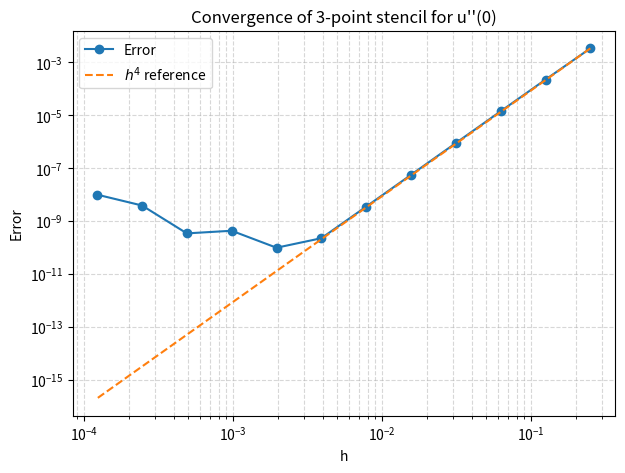
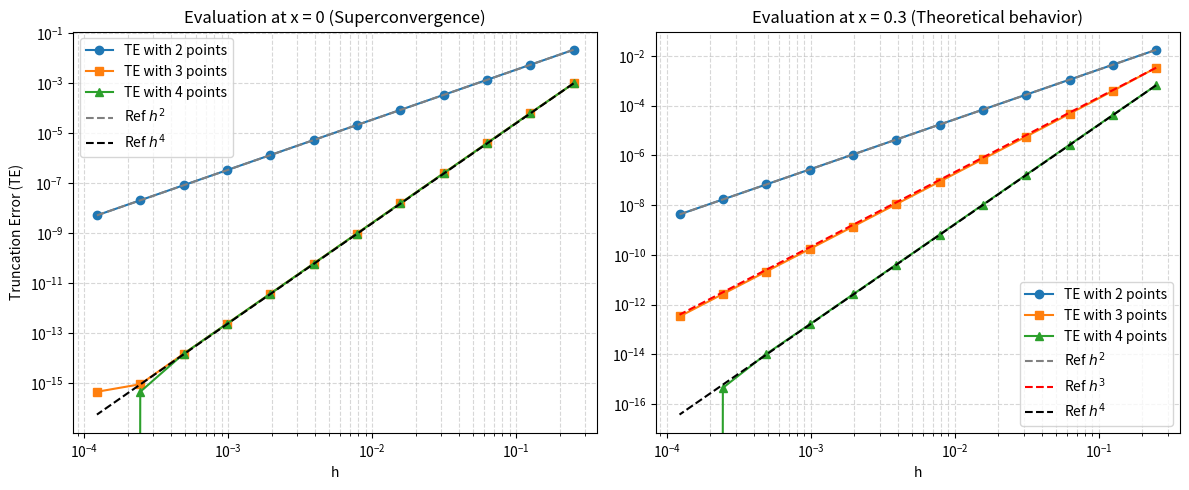
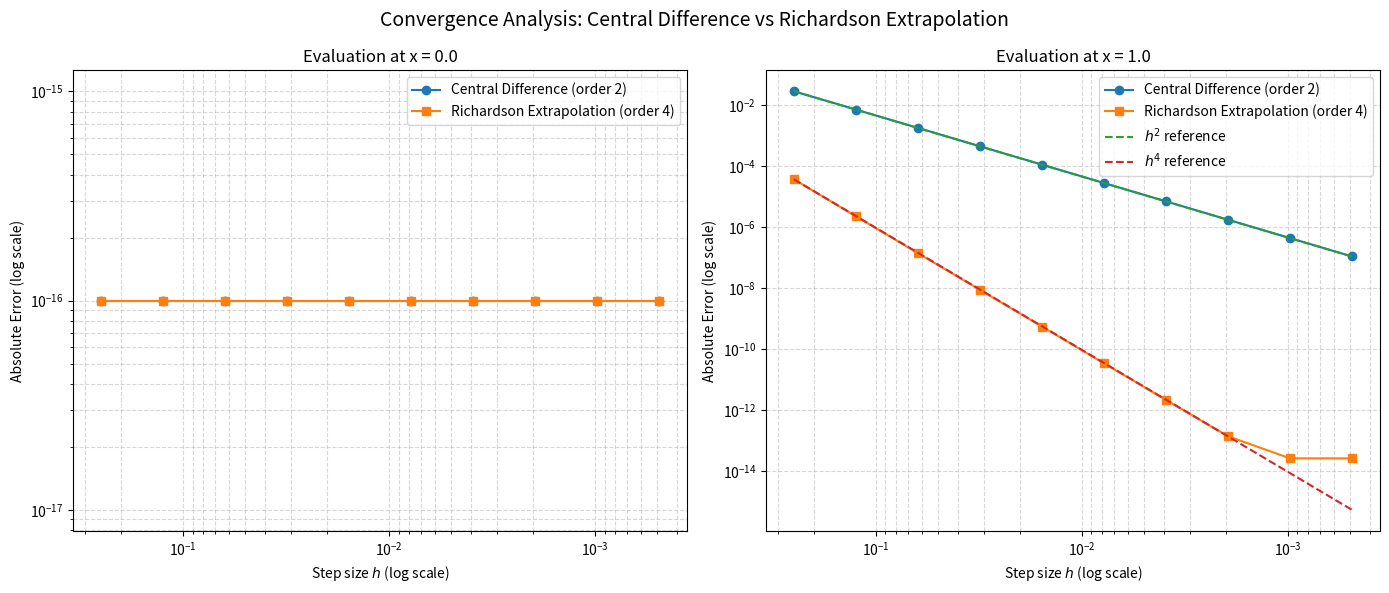

These charts were generated, in order, by the following Python code:
""" 
(c) Write a small Python program to compute an approximation to the second spatial 
derivative of a function u(x) = exp(cos(x)) at the grid point x = 0 on an equidistant grid.
"""

import numpy as np
from scipy.special import factorial
import matplotlib.pyplot as plt

# analytical function and its second derivative
def u(x):
    return np.exp( np.cos(x) )

def _1st_der_u(x):
    return - u(x)*np.sin(x)

def _2nd_der_u(x): 
    return u(x)*((np.sin(x))**2 - np.cos(x))

# grid point and increment
xbar = 0 
h = 0.05

def fdcoeffV(k, xbar, x):

    n = len(x)
    x = np.array(x)
    xrow = x - xbar

    # Initialize matrix A with ones
    A = np.ones((n, n))

    for i in range(1, n):
        A[i, :] = (xrow ** i) / factorial(i)
        
    # b is the right-hand side vector
    b = np.zeros(n)
    b[k] = 1
    
    # Solve the linear system A * c = b 
    c = np.linalg.solve(A, b)
    
    return c

x = [xbar + alpha*h for alpha in range(-2, 2)] # we assume a centered equidistant grid 
K = 2 # derivation order

coeff = fdcoeffV(k = 2, xbar = xbar,  x = x)
approx_d2u_dx2 = np.sum(coeff * u(x))

print(f"The approximated second spatial derivative of u at x = 0 is {approx_d2u_dx2}")

""" (d) Then, carry out a convergence test where errors are measured as a function of the grid
increment h. Demonstrate in a plot that the correct rate of convergence is obtained for
h →0, using, e.g., the grid increments h = 1/2**s, for s = 2,3,4,5,.... What can be said
about the behavior of the truncation error for h large vs. h → 0? (HINT: you may find
that there is a difference between the theoretical convergence rate and the one achieved
when running the code... explain that then!)"""

hs = [0.5**s for s in range(2, 14)] #test for small h
errors = []

for h in hs:
    x = [ xbar + alpha*h for alpha in range(-2, 3)]
    coeff = fdcoeffV(k = 2, xbar = xbar,  x = x)
    approx_d2u_dx2= np.sum(coeff * u(x)) # approximated derivative around xbar

    trunc_error = abs(_2nd_der_u(xbar) - approx_d2u_dx2)
    errors.append(trunc_error)

# Plot
plt.figure(figsize=(7,5))
plt.loglog(hs, errors, 'o-', label="Error")
plt.loglog(hs, errors[0] * (hs/np.array(hs)[0])**4, '--', label='$h^4$ reference')
plt.xlabel("h")
plt.ylabel("Error")
plt.grid(True, which='both', ls='--', alpha=0.5)
plt.legend()
plt.title("Convergence of 3-point stencil for u''(0)")
plt.show()

"""
(e) Determine a stencil for interpolation of the function from c) at x = 0 that has an order of
accuracy of 3. Demonstrate the expected correct convergence rate in a convergence test.
Use a uniform grid where grid distances are of size h between nodes and that contains
two nodes symmetric around x = 0 with such nodes next to this expansion point at a
distance h/2 away from x = 0 at each side, for example a 2-point grid for interpolation
would then be consisting of x0−h/2 and x0+h/2. How many grid points do we need for
the interpolation at order 3?
"""

def compute_errors(num_points, test_xbar):
    errors = []
    start_alpha = -(num_points // 2) + 0.5 
    
    for h in hs:
        x = [test_xbar + (start_alpha + i)*h for i in range(num_points)]
        coeff = fdcoeffV(k=0, xbar=test_xbar, x=x) 
        approx_u = np.sum(coeff * u(x)) 
        errors.append(abs(u(test_xbar) - approx_u)) 
        
    return np.asarray(errors)

# Calculate errors for x = 0 (Anomaly)
TE2_0 = compute_errors(2, 0.0)
TE3_0 = compute_errors(3, 0.0)
TE4_0 = compute_errors(4, 0.0)

# Calculate errors for x = 0.3 (Theoretical behavior)
TE2_neq = compute_errors(2, 0.3)
TE3_neq = compute_errors(3, 0.3)
TE4_neq = compute_errors(4, 0.3)

# Plotting side-by-side
fig, (ax1, ax2) = plt.subplots(1, 2, figsize=(12, 5))

# Subplot 1: x = 0
ax1.loglog(hs, TE2_0, 'o-', label="TE with 2 points")
ax1.loglog(hs, TE3_0, 's-', label="TE with 3 points")
ax1.loglog(hs, TE4_0, '^-', label="TE with 4 points")
ax1.loglog(hs, TE2_0[0] * (hs/np.array(hs)[0])**2, '--', color='gray', label="Ref $h^2$")
ax1.loglog(hs, TE4_0[0] * (hs/np.array(hs)[0])**4, '--', color='black', label="Ref $h^4$")
ax1.set_title("Evaluation at x = 0 (Superconvergence)")
ax1.set_xlabel("h")
ax1.set_ylabel("Truncation Error (TE)")
ax1.grid(True, which='both', ls='--', alpha=0.5)
ax1.legend()

# Subplot 2: x = 0.3
ax2.loglog(hs, TE2_neq, 'o-', label="TE with 2 points")
ax2.loglog(hs, TE3_neq, 's-', label="TE with 3 points")
ax2.loglog(hs, TE4_neq, '^-', label="TE with 4 points")
ax2.loglog(hs, TE2_neq[0] * (hs/np.array(hs)[0])**2, '--', color='gray', label="Ref $h^2$")
ax2.loglog(hs, TE3_neq[0] * (hs/np.array(hs)[0])**3, '--', color='red', label="Ref $h^3$")
ax2.loglog(hs, TE4_neq[0] * (hs/np.array(hs)[0])**4, '--', color='black', label="Ref $h^4$")
ax2.set_title("Evaluation at x = 0.3 (Theoretical behavior)")
ax2.set_xlabel("h")
ax2.grid(True, which='both', ls='--', alpha=0.5)
ax2.legend()

plt.tight_layout()
plt.savefig("figure1e.svg", format="svg")
plt.show()
"""
(g) Write a small Python program to compute approximations to the first spatial derivative
of a function u(x) = exp(cos(x)) at the grid point x = 0 on an equidistant grid using
either a central derivative or Richardson extrapolation, and demonstrate in a convergence
test that expected convergence rates are achieved
"""

def _1st_der_u(x):
    return -np.sin(x) * np.exp(np.cos(x))

# Central derivative operator
def central_der(f, x, h):
    return (f(x + h) - f(x - h)) / (2 * h)

# Richardson extrapolation for the first spatial derivative
def richardson(f, x, h):
    D_h  = central_der(f, x, h)
    D_h2 = central_der(f, x, h / 2)
    return (4 * D_h2 - D_h) / 3   # Acceleration for p = 2

# Convergence test setup
hs = np.array([1/2**s for s in range(2, 12)])
points = [0.0, 1.0]

# Initialize subplots (1 row, 2 columns)
fig, axes = plt.subplots(1, 2, figsize=(14, 6))

for idx, x_val in enumerate(points):
    exact = _1st_der_u(x_val)
    
    errors_CD = []
    errors_RE = []
    
    for h in hs:
        CD = central_der(u, x_val, h)
        RE = richardson(u, x_val, h)
        
        err_CD = abs(CD - exact)
        err_RE = abs(RE - exact)
        
        # Clamp errors to machine epsilon to avoid log(0) issues on the plot
        errors_CD.append(np.maximum(err_CD, 1e-16))
        errors_RE.append(np.maximum(err_RE, 1e-16))
        
    # Plotting on the respective subplot
    ax = axes[idx]
    ax.loglog(hs, errors_CD, 'o-', label='Central Difference (order 2)')
    ax.loglog(hs, errors_RE, 's-', label='Richardson Extrapolation (order 4)')
    
    # Reference slopes (only plot if the error is well above machine precision)
    if errors_CD[0] > 1e-15:
        ax.loglog(hs, errors_CD[0] * (hs / hs[0])**2, '--', label='$h^2$ reference')
    if errors_RE[0] > 1e-15:
        ax.loglog(hs, errors_RE[0] * (hs / hs[0])**4, '--', label='$h^4$ reference')

    ax.invert_xaxis()
    ax.set_xlabel('Step size $h$ (log scale)')
    ax.set_ylabel('Absolute Error (log scale)')
    ax.set_title(f'Evaluation at x = {x_val}')
    ax.grid(True, which='both', ls='--', alpha=0.5)
    ax.legend()

plt.suptitle('Convergence Analysis: Central Difference vs Richardson Extrapolation', fontsize=14)
plt.tight_layout()
plt.show()

"""
(h)  general formula for Richardson approximation
Test that it works by selecting the two stencils derived in (a) and demonstrate
that you can improve convergence using the Richardson Extrapolation (RE).
"""

xbar = 0 # grid point
h = 0.05

# Stencils from part (a)
# stencil of order 3 
def stencil1(h):
    return np.array([xbar + alpha*h for alpha in range(-4, 1)])
p1 = 3 # p=5
#stencil of order 4
def stencil2(h):
    return np.array([xbar + alpha*h for alpha in range(-2, 3)])
p2 = 4 # p=6

def stenc1_richardson(f, xbar, h, q):
    x_h1 = stencil1(h)
    x_h2 = stencil1(h/2)

    coeff_h1 = fdcoeffV(k=q, xbar=xbar, x=x_h1)
    coeff_h2 = fdcoeffV(k=q, xbar=xbar, x=x_h2)

    D_h   = np.sum(coeff_h1 * f(x_h1))
    D_h2  = np.sum(coeff_h2 * f(x_h2))

    D_RE = (2**p1 * D_h2 - D_h) / (2**p1 - 1)
    return D_RE, D_h

def stenc2_richardson(f, xbar, h, q):
    x_h1 = stencil2(h)
    x_h2 = stencil2(h/2)

    coeff_h1 = fdcoeffV(k=q, xbar=xbar, x=x_h1)
    coeff_h2 = fdcoeffV(k=q, xbar=xbar, x=x_h2)

    D_h   = np.sum(coeff_h1 * f(x_h1))
    D_h2  = np.sum(coeff_h2 * f(x_h2))

    D_RE = (2**p2 * D_h2 - D_h) / (2**p2 - 1)
    return D_RE, D_h

q = 2   # some derivative orders 

print(f"{'h':<10} | {'Err FD1':<12} | {'Err RE1':<12} | {'Err FD2':<12} | {'Err RE2':<12}")
for h in hs:
    RE1, FD1 = stenc1_richardson(u, xbar, h, q)
    RE2, FD2 = stenc2_richardson(u, xbar, h, q)
    exact_val = _2nd_der_u(xbar)
    err_FD1 = abs(FD1 - exact_val)
    err_RE1 = abs(RE1 - exact_val)
    err_FD2 = abs(FD2 - exact_val)
    err_RE2 = abs(RE2 - exact_val)
    
    print(f"{h:<10.4e} | {err_FD1:<12.4e} | {err_RE1:<12.4e} | {err_FD2:<12.4e} | {err_RE2:<12.4e}")
